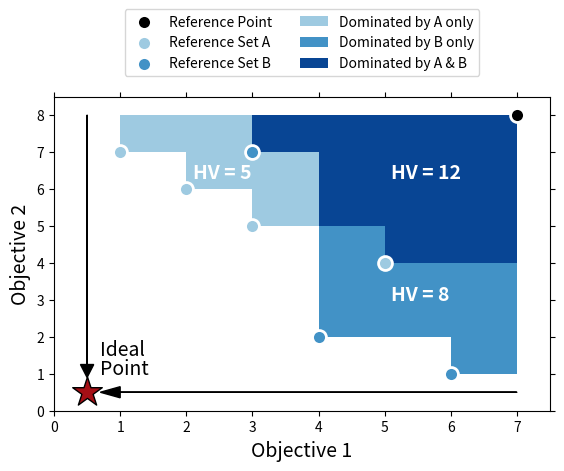

Reproduce this figure in Python.
from matplotlib import pyplot as plt

def makeFigure3():
    Ax = [1, 2, 3, 5]
    Ay = [7, 6, 5, 4]
    
    Bx = [3, 4, 6]
    By = [7, 2, 1]
    
    light_l_x = [1, 2, 2, 3, 3, 4]
    light_l_y = [7, 7, 6, 6, 5, 5]
    light_u_y = [8, 8, 8, 8, 7, 7]
    
    dark_l_x = [4, 5, 5, 6, 6, 7]
    dark_l_y = [2, 2, 2, 2, 1, 1]
    dark_u_y = [5, 5, 4, 4, 4, 4]
    
    mixed_l_x = [3, 4, 4, 5, 5, 6, 7]
    mixed_l_y = [7, 7, 5, 5, 4, 4, 4]
    mixed_u_y = [8, 8, 8, 8, 8, 8, 8]
    
    ax = plt.subplot(111)
    ax.fill_between(light_l_x, light_l_y, light_u_y, facecolor = '#9ecae1', edgecolor='none')
    ax.fill_between(dark_l_x, dark_l_y, dark_u_y, facecolor = '#4292c6', edgecolor='none')
    ax.fill_between(mixed_l_x, mixed_l_y, mixed_u_y, facecolor = '#084594', edgecolor='none')
    Apts = ax.scatter(Ax, Ay, c='#9ecae1', edgecolor='w', s=100, label='Reference Set A', linewidth=2)
    Bpts = ax.scatter(Bx, By, c='#4292c6', edgecolor='w', s=100, label='Reference Set B', linewidth=2)
    nadir = ax.scatter(7, 8, c='k', edgecolor='w', s=100, label='Reference Point', linewidth=2)
    
    ax.set_xlim(0,7.5)
    ax.set_ylim(0,8.5)
    ax.set_xlabel('Objective 1', fontsize=14)
    ax.set_ylabel('Objective 2', fontsize=14)
    ax.tick_params(axis = 'x', which='both', bottom='off', top = 'off',labelbottom='off')
    ax.tick_params(axis = 'y', which='both', left='off', right = 'off',labelleft='off')
    
    #label hypervolume
    ax.text(2.1, 6.3, 'HV = 5', color='w', fontsize=14, fontweight='bold')
    ax.text(5.1, 3, 'HV = 8', color='w', fontsize=14, fontweight='bold')
    ax.text(5.1, 6.3, 'HV = 12', color='w', fontsize=14, fontweight='bold')
    
    #label ideal point and draw arrows
    ax.scatter(0.5, 0.5, s=500, marker='*', facecolor='#a50f15', edgecolor='k')
    ax.text(0.7, 1.5, 'Ideal', fontsize=14)
    ax.text(0.7, 1, 'Point', fontsize=14)
    ax.arrow(7, 0.5, -6, 0, head_width=0.3, head_length=0.3, fc='k')
    ax.arrow(0.5, 8, 0, -6.75, head_width=0.2, head_length=0.35, fc='k')
    
    #make legend
    A = plt.Rectangle((0, 0), 1, 1, fc='#9ecae1', edgecolor='none')
    B = plt.Rectangle((0, 0), 1, 1, fc='#4292c6', edgecolor='none')
    AB = plt.Rectangle((0, 0), 1, 1, fc='#084594', edgecolor='none')
    box = ax.get_position()
    ax.set_position([box.x0, box.y0, box.width, box.height*0.85])
    ax.legend([nadir, Apts, Bpts, A, B, AB], ['Reference Point', 'Reference Set A', 'Reference Set B',\
        'Dominated by A only', 'Dominated by B only', 'Dominated by A & B'], scatterpoints = 1, loc='upper center', \
        bbox_to_anchor=(0.5, 1.3), fancybox=True, ncol=2)
    plt.savefig('Figure3.pdf')
    plt.clf()
    
    return None
    
makeFigure3()
